Image classification data set "data" (tanverhassantanver/Automated-Identification-of-Medicinal-Plants-Through-Image-Processing-and-Transfer-Learning on GitHub). Class labels (5): Aristolochia indica, Centella asiatica, giant calotrope, green chiretta, Terminalia bellirica.

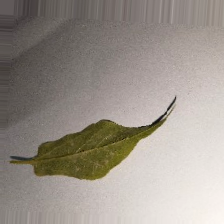
Label: Aristolochia indica

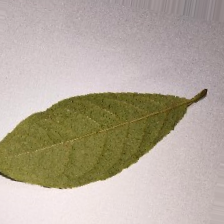
Label: Terminalia bellirica

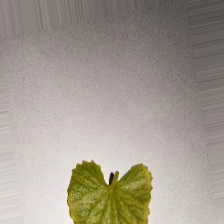
Label: Centella asiatica

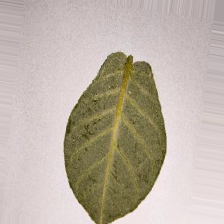
Label: giant calotrope

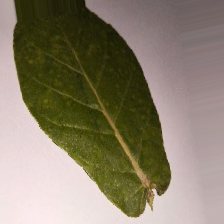
Label: giant calotrope

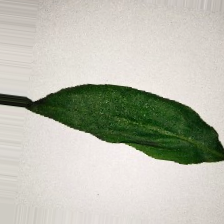
Label: green chiretta
